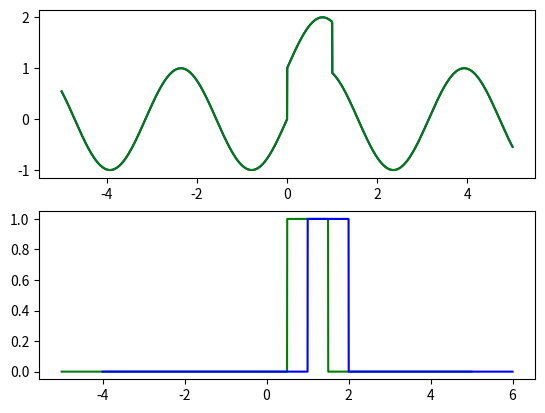

This figure's Python source:
import numpy as np 
import matplotlib.pyplot as plt

x1 = []
x2 = []
y1 = []
y2 = []
x3 = []
y = []
y_dash = []

fig = plt.figure()
a = 1;
b = 1;

t = np.linspace(-5,5,5000,endpoint=True)

def impulse(i):
		if(i<=2 and i>=0) :
			return 1
		else :	
			return 0


for i in t:
	x1.append(impulse(2*i))

for i in t:
	x2.append(np.sin(2*i))

for i in range (len(x1)):
	x3.append(a*x1[i]+b*x2[i])

for i in x3:
	y_dash.append(i)
for i in x1:
	y1.append(i)
for i in x2:
	y2.append(i)

for i in range(len(y1)):
	y.append(a*y1[i]+b*y2[i])

ax1 = fig.add_subplot(211)
ax2 = fig.add_subplot(212)

ax1.plot(t,y_dash,'b')
ax1.plot(t,y,'g')

t0 = 1

t_dash = np.linspace(-5+t0,5+t0,5000,endpoint=True)

x5 = []
x6 = []
y5 = []
y6 = []

for i in t :
	x5.append(impulse(2*i-t0))

for i in x5:
	y5.append(i)

for i in t:
	x6.append(impulse(2*i))

for i in x6:
	y6.append(i)	

# ax2.plot(t,x6,'g')
ax2.plot(t,y5,'g')
# ax2.plot(t_dash,y6,'b')
# print(len(t_dash))
# print(len(y6))
ax2.plot(t_dash,y6,'b')

plt.show()

